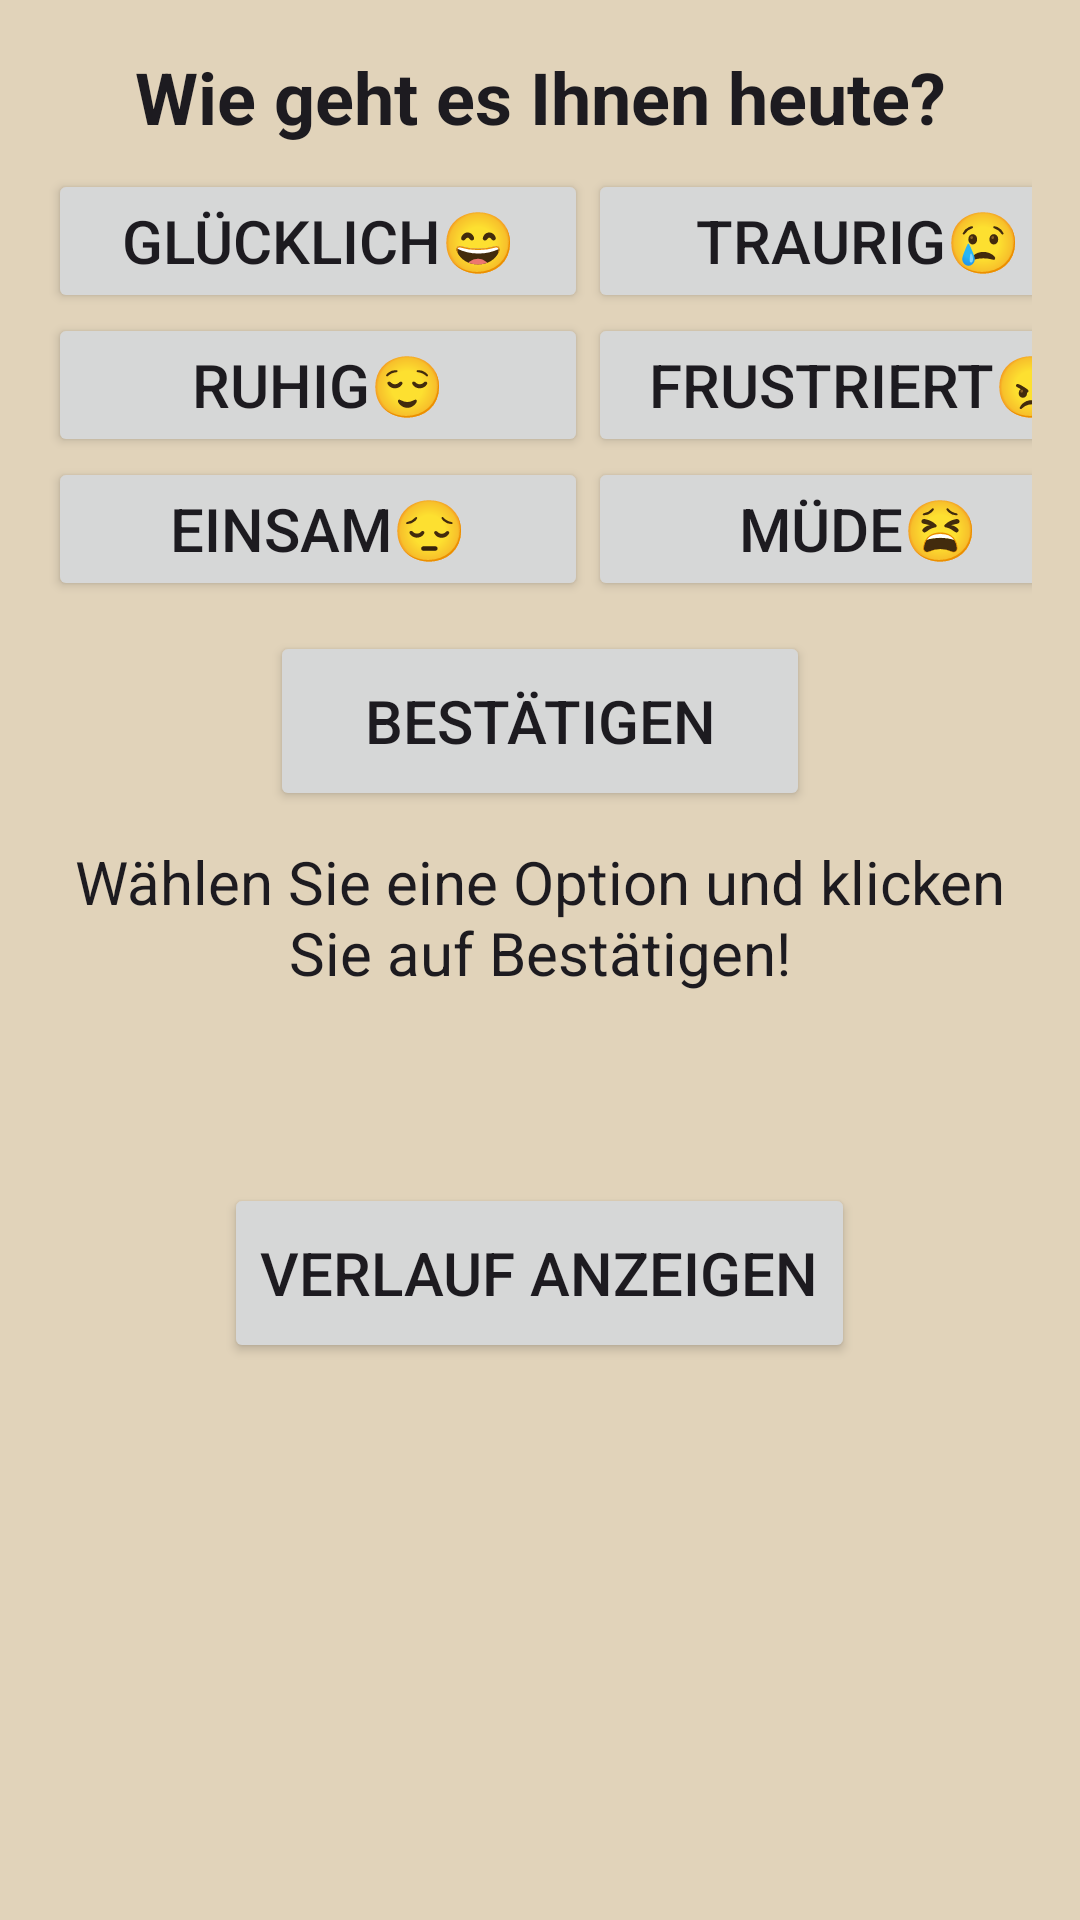

This screen was rendered from an Android layout file. Write that file and the resources it references.
<!-- AndroidManifest.xml: application theme Theme.BeMind -->
<!-- res/layout/activity_main3.xml -->
<LinearLayout xmlns:android="http://schemas.android.com/apk/res/android"
    xmlns:app="http://schemas.android.com/apk/res-auto"
    android:layout_width="match_parent"
    android:layout_height="match_parent"
    android:background="#E1D3BA"
    android:orientation="vertical"
    android:padding="16dp">

    
        <TextView
            android:id="@+id/feelingTextView"
            android:layout_width="match_parent"
            android:layout_height="wrap_content"
            android:paddingBottom="8dp"
            android:text="Wie geht es Ihnen heute?"
            android:textAlignment="center"
            android:textAppearance="@style/TextAppearance.AppCompat.Large"
            android:textSize="24sp"
            android:textStyle="bold" />

    
    <GridLayout
        android:id="@+id/moodGridLayout"
        android:layout_width="wrap_content"
        android:layout_height="wrap_content"
        android:layout_gravity="center"
        android:alignmentMode="alignMargins"
        android:columnCount="4"
        android:columnOrderPreserved="false"
        android:rowCount="5">

        
        <Button
            android:id="@+id/happyButton"
            android:layout_width="wrap_content"
            android:layout_height="wrap_content"
            android:width="180dp"
            android:text="Glücklich😄"
            android:textSize="20sp" />

        
        <Button
            android:id="@+id/sadButton"
            android:layout_width="wrap_content"
            android:layout_height="wrap_content"
            android:width="180dp"
            android:text="Traurig😢"
            android:textSize="20sp" />

        <Button
            android:id="@+id/normalEmotionButton"
            android:layout_width="wrap_content"
            android:layout_height="wrap_content"
            android:width="180dp"
            android:text="Normal😐"
            android:textSize="20sp" />

        <Button
            android:id="@+id/satisfiedButton"
            android:layout_width="wrap_content"
            android:layout_height="wrap_content"
            android:width="180dp"
            android:text="Zufrieden😊"
            android:textSize="20sp" />

        <Button
            android:id="@+id/calmButton"
            android:layout_width="wrap_content"
            android:layout_height="wrap_content"
            android:width="180dp"
            android:text="Ruhig😌"
            android:textSize="20sp" />

        <Button
            android:id="@+id/frustratedButton"
            android:layout_width="wrap_content"
            android:layout_height="wrap_content"
            android:width="180dp"
            android:text="Frustriert😠"
            android:textSize="20sp" />

        <Button
            android:id="@+id/anxiousButton"
            android:layout_width="wrap_content"
            android:layout_height="wrap_content"
            android:width="180dp"
            android:text="Ängstlich😟"
            android:textSize="20sp" />

        <Button
            android:id="@+id/angryButton"
            android:layout_width="wrap_content"
            android:layout_height="wrap_content"
            android:width="180dp"
            android:text="Wütend😡"
            android:textSize="20sp" />

        <Button
            android:id="@+id/lonelyButton"
            android:layout_width="wrap_content"
            android:layout_height="wrap_content"
            android:width="180dp"
            android:text="Einsam😔"
            android:textSize="20sp" />

        <Button
            android:id="@+id/tiredButton"
            android:layout_width="wrap_content"
            android:layout_height="wrap_content"
            android:width="180dp"
            android:text="Müde😫"
            android:textSize="20sp" />

        <Button
            android:id="@+id/boredButton"
            android:layout_width="wrap_content"
            android:layout_height="wrap_content"
            android:width="180dp"
            android:paddingLeft="16dp"
            android:paddingRight="16dp"
            android:text="Langweilig😒"
            android:textSize="20sp"
            app:iconPadding="8dp" />

        <Button
            android:id="@+id/sleepyButton"
            android:layout_width="wrap_content"
            android:layout_height="wrap_content"
            android:width="180dp"
            android:text="Schläfrig😴"
            android:textSize="20sp" />

    </GridLayout>

    
        <Button
            android:id="@+id/applyButton"
            android:layout_width="180dp"
            android:layout_height="60dp"
            android:layout_gravity="center_horizontal"
            android:layout_margin="10dp"
            android:text="Bestätigen"
            android:textSize="20sp"
            android:textStyle="normal" />

    
    <TextView
        android:id="@+id/selectedMoodTextView"
        android:layout_width="match_parent"
        android:layout_height="wrap_content"
        android:paddingBottom="1dp"
        android:text="Wählen Sie eine Option und klicken Sie auf Bestätigen!"
        android:textAlignment="center"
        android:textAppearance="@style/TextAppearance.AppCompat.Large"
        android:textSize="20sp" />

    
    <TextView
        android:id="@+id/moodInfoTextView"
        android:layout_width="match_parent"
        android:layout_height="wrap_content"
        android:paddingTop="16dp"
        android:textAlignment="center"
        android:textAppearance="@style/TextAppearance.AppCompat.Body1"
        android:textSize="34sp" />

    
        <Button
            android:id="@+id/viewHistoryButton"
            android:layout_width="wrap_content"
            android:layout_height="60dp"
            android:layout_gravity="center_horizontal"
            android:layout_marginTop="1dp"
            android:text="Verlauf anzeigen"
            android:textSize="20sp" />

</LinearLayout>
<!-- resources referenced by this layout -->
<resources>
  <style name="Theme.BeMind" parent="Base.Theme.BeMind" />
  <style name="Base.Theme.BeMind" parent="Theme.Material3.DayNight.NoActionBar">
          
          
      </style>
</resources>
